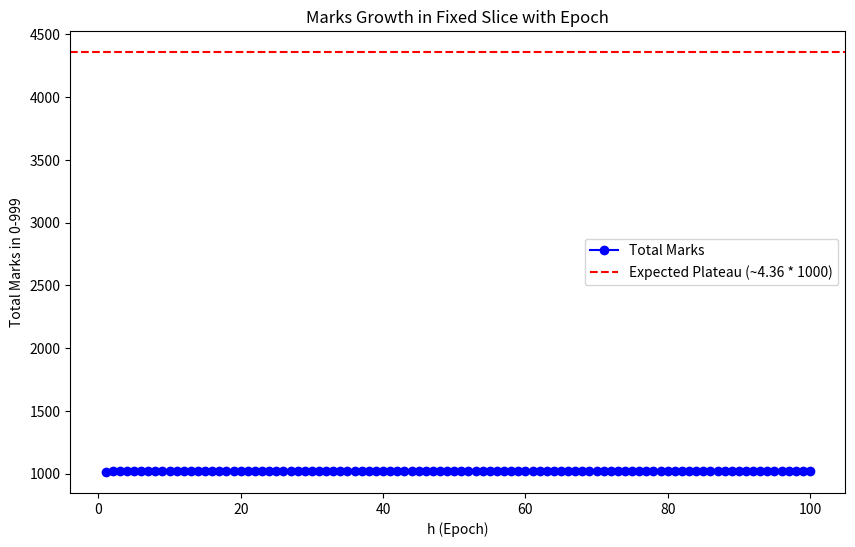

Source code (Python):
import cmath
import math
import numpy as np
import matplotlib.pyplot as plt

def compute_marks_in_slice(h_max=100, slice_start=0, slice_width=1000):
    # Precompute new_limit for each h
    new_limits = []
    for h in range(1, h_max + 1):
        epoch = 90 * (h * h) - 12 * h + 1
        a = 90
        b = -300
        c = 250 - epoch
        d = (b**2) - (4 * a * c)
        sol2 = (-b + cmath.sqrt(d)) / (2 * a)
        new_limits.append(int(sol2.real) + 1)

    # Cumulative marks in slice (amplitude sum 0-999)
    marks_history = []
    amplitude = np.zeros(slice_width, dtype=int)  # Only track 0-999

    def drLD(x, l, m, z):
        y = 90 * (x * x) - l * x + m
        if y >= slice_width: return  # Beyond slice
        p = z + 90 * (x - 1)
        n = 0
        while True:
            yy = int(y + n * p)
            if yy >= slice_width: break
            if yy >= 0:
                amplitude[yy] += 1
            n += 1

    for h in range(1, h_max + 1):
        x_start = new_limits[h-2] if h > 1 else 0  # New x for this h
        x_end = new_limits[h-1]
        for x in range(x_start + 1, x_end + 1):
            # Apply all 24 operators for new x
            drLD(x, 72, -1, 17)
            drLD(x, 72, -1, 91)
            drLD(x, 108, 29, 19)
            drLD(x, 108, 29, 53)
            drLD(x, 72, 11, 37)
            drLD(x, 72, 11, 71)
            drLD(x, 18, 0, 73)
            drLD(x, 18, 0, 89)
            drLD(x, 102, 20, 11)
            drLD(x, 102, 20, 67)
            drLD(x, 138, 52, 13)
            drLD(x, 138, 52, 29)
            drLD(x, 102, 28, 31)
            drLD(x, 102, 28, 47)
            drLD(x, 48, 3, 49)
            drLD(x, 48, 3, 83)
            drLD(x, 78, 8, 23)
            drLD(x, 78, 8, 79)
            drLD(x, 132, 45, 7)
            drLD(x, 132, 45, 41)
            drLD(x, 78, 16, 43)
            drLD(x, 78, 16, 59)
            drLD(x, 42, 4, 61)
            drLD(x, 42, 4, 77)
        total_marks = np.sum(amplitude)
        marks_history.append(total_marks)
        print(f"h={h}, Total Marks in 0-999: {total_marks}, Density: {total_marks / slice_width:.2f}")

    # Plot Growth
    plt.figure(figsize=(10, 6))
    plt.plot(range(1, h_max + 1), marks_history, 'b-o', label='Total Marks')
    plt.axhline(4360, color='r', linestyle='--', label='Expected Plateau (~4.36 * 1000)')
    plt.xlabel('h (Epoch)'), plt.ylabel('Total Marks in 0-999'), plt.title('Marks Growth in Fixed Slice with Epoch')
    plt.legend(), plt.savefig('marks_growth.png')
    print("Plot Saved: 'marks_growth.png' — Shows growth to plateau, pressure bounded.")
    return marks_history

# Run
compute_marks_in_slice()
